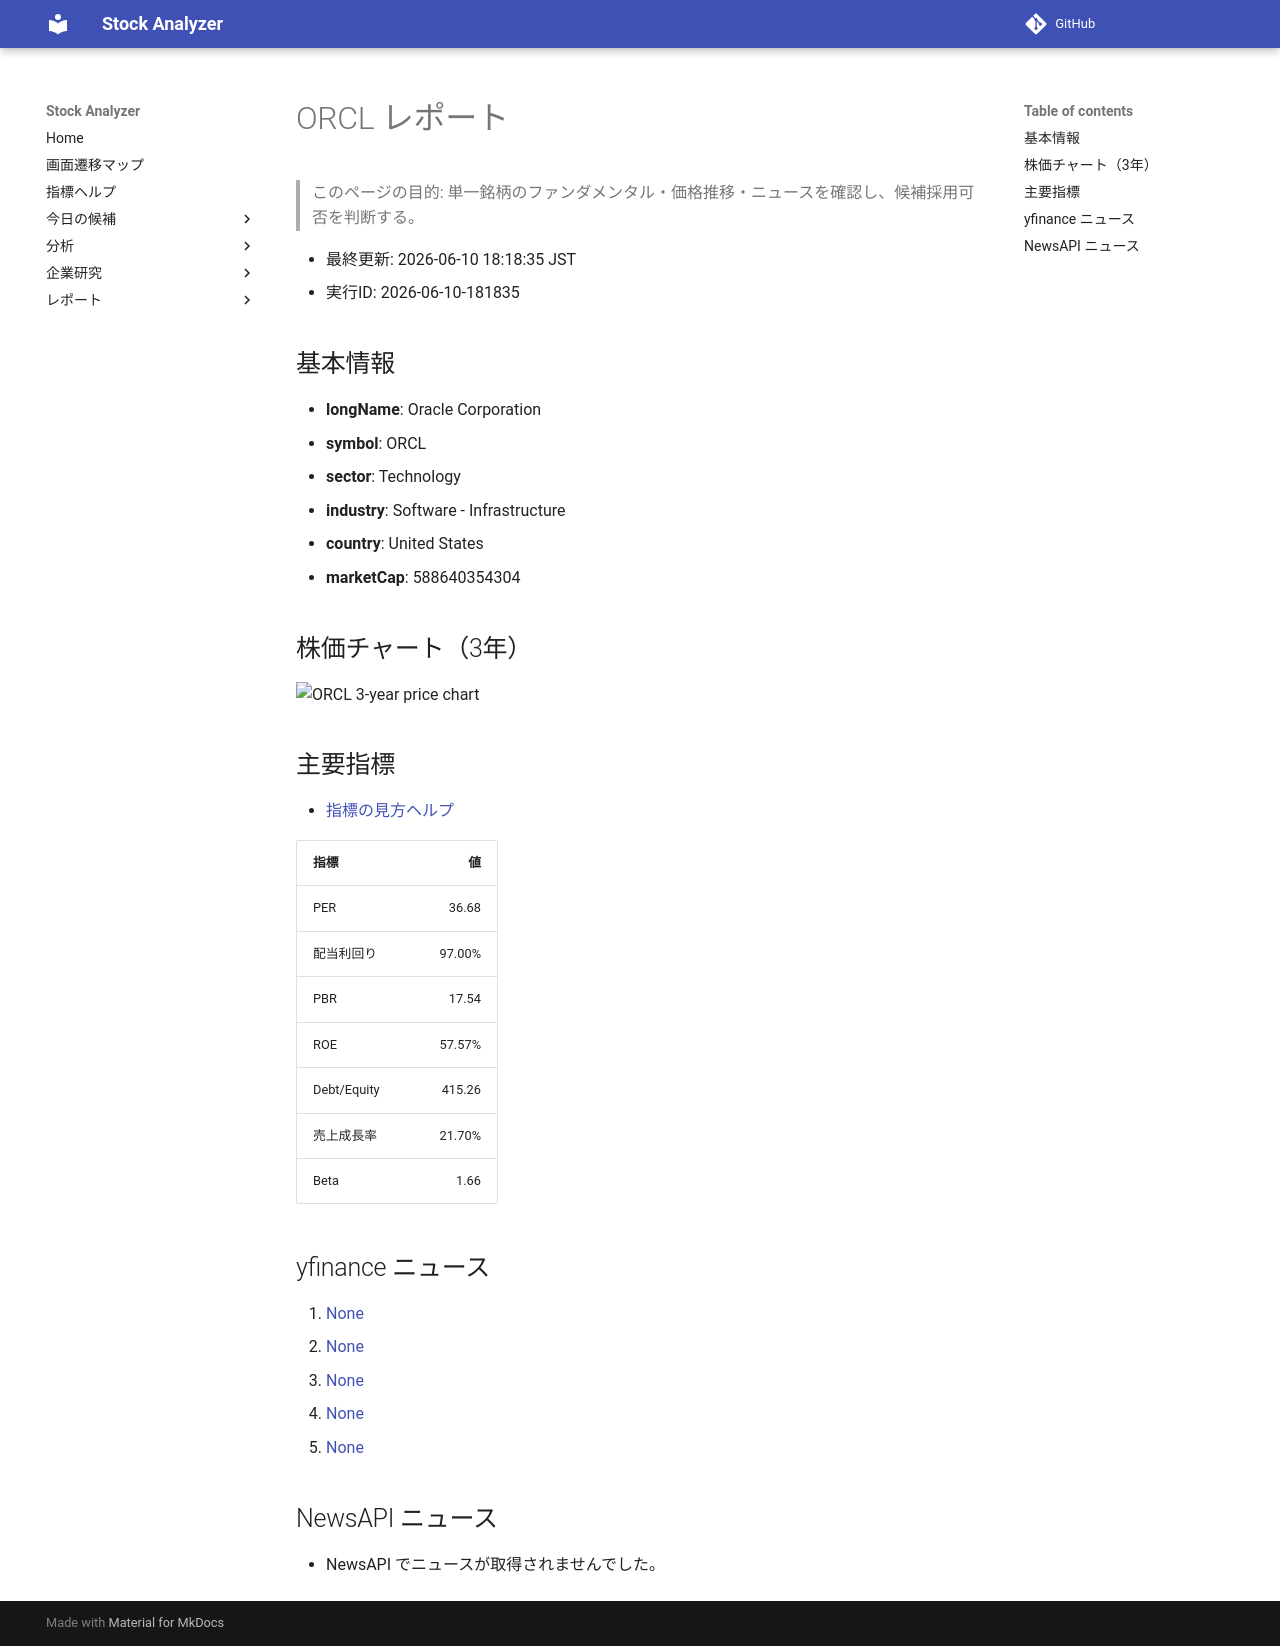

repository: Yumi-note/Making-APP · page: reports/2026-06-10/181835/ORCL/index.html · generator: mkdocs

# ORCL レポート

> このページの目的: 単一銘柄のファンダメンタル・価格推移・ニュースを確認し、候補採用可否を判断する。

- 最終更新: 2026-06-10 18:18:35 JST
- 実行ID: 2026-06-10-181835

## 基本情報

- **longName**: Oracle Corporation
- **symbol**: ORCL
- **sector**: Technology
- **industry**: Software - Infrastructure
- **country**: United States
- **marketCap**: 588640354304

## 株価チャート（3年）

![ORCL 3-year price chart](ORCL_3y.png)

## 主要指標

- [指標の見方ヘルプ](../../../../indicators.md)

| 指標 | 値 |
|---|---:|
| PER | 36.68 |
| 配当利回り | 97.00% |
| PBR | 17.54 |
| ROE | 57.57% |
| Debt/Equity | 415.26 |
| 売上成長率 | 21.70% |
| Beta | 1.66 |

## yfinance ニュース

1. [None](None)
2. [None](None)
3. [None](None)
4. [None](None)
5. [None](None)

## NewsAPI ニュース

- NewsAPI でニュースが取得されませんでした。
